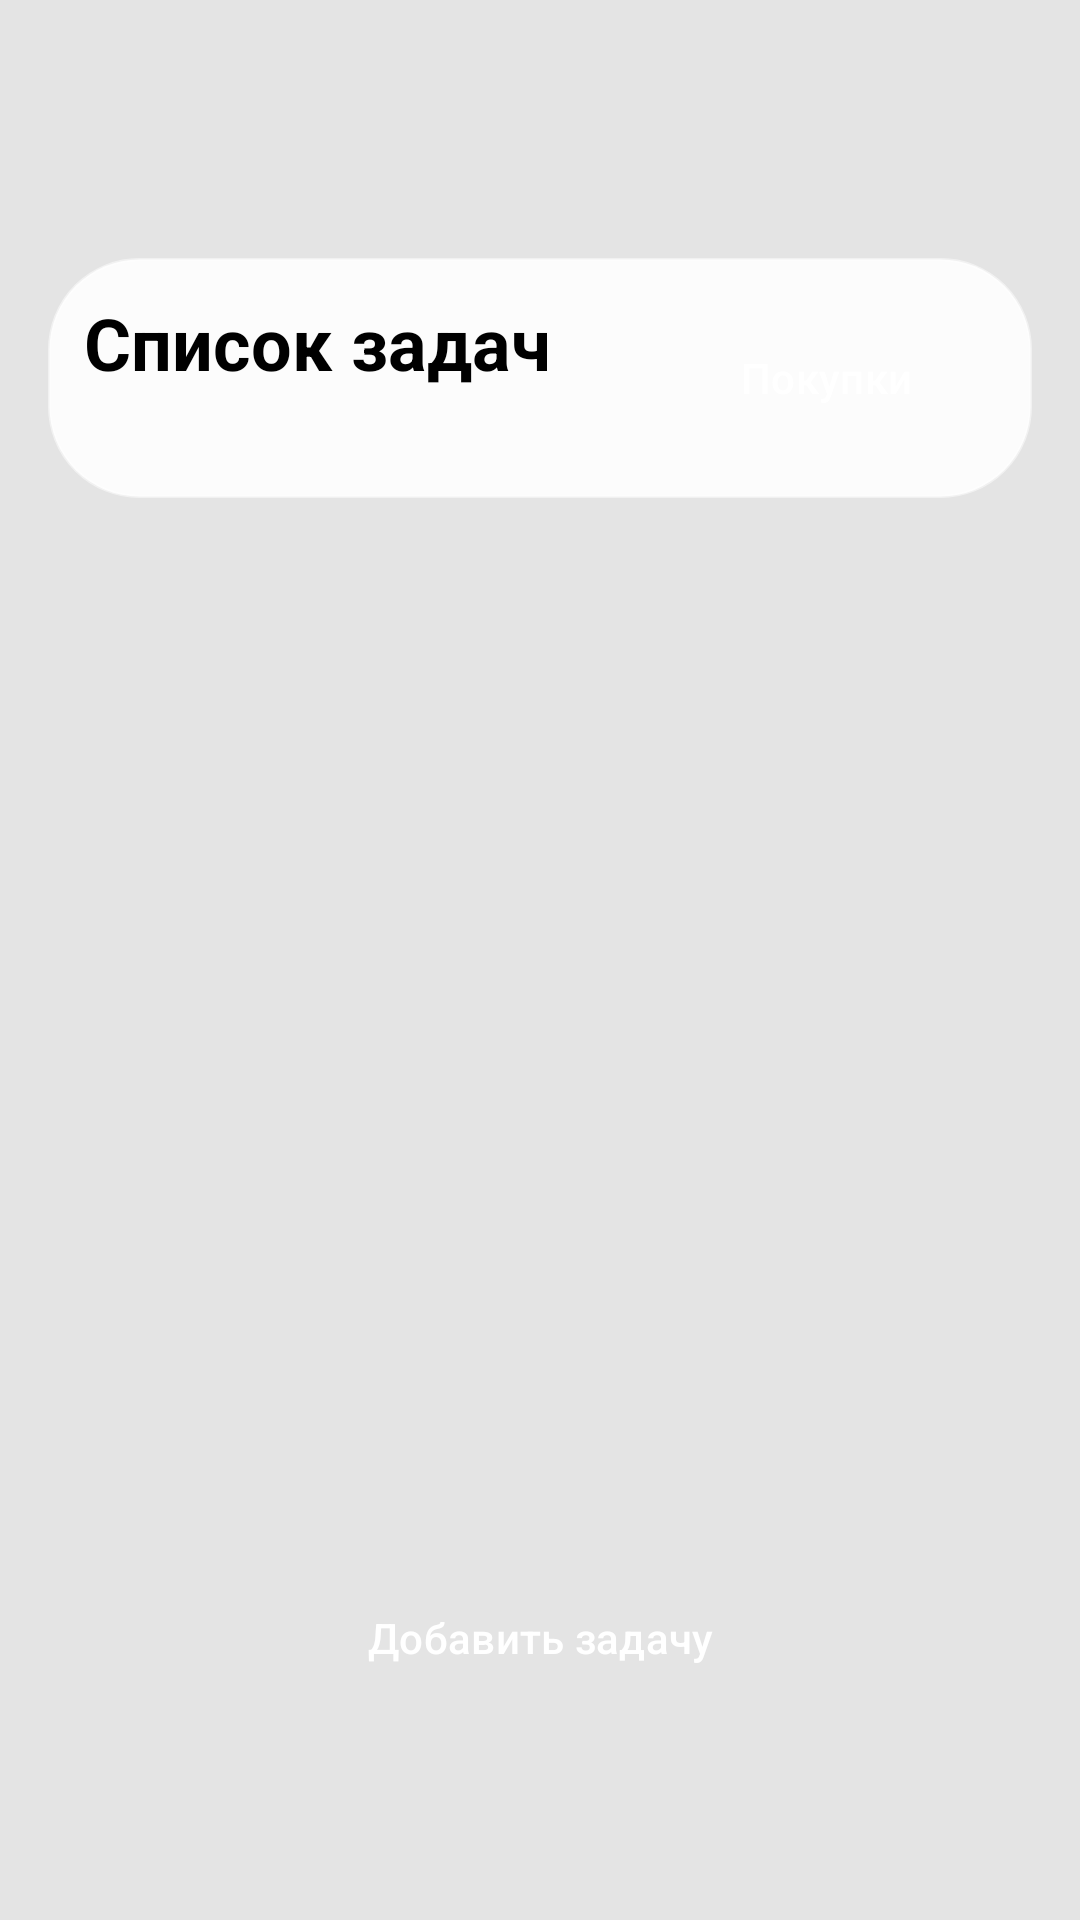

Android layout source for this screen:
<!-- AndroidManifest.xml: application theme Base.Theme.Tasks -->
<!-- res/layout/activity_task_list.xml -->
<?xml version="1.0" encoding="utf-8"?>
<LinearLayout xmlns:android="http://schemas.android.com/apk/res/android"
    android:id="@+id/mainLayout"
    android:layout_width="match_parent"
    android:layout_height="match_parent"
    android:orientation="vertical"
    android:padding="16dp"
    android:background="@color/back">

    <LinearLayout
        android:layout_width="match_parent"
        android:layout_height="match_parent"
        android:orientation="vertical"
        android:layout_marginTop="70dp"
        android:layout_marginBottom="50dp">

        
        <RelativeLayout
            android:layout_width="match_parent"
            android:layout_height="wrap_content"
            android:layout_marginBottom="16dp"
            android:background="@drawable/blur_background"
            android:padding="12dp">

            <TextView
                android:layout_width="wrap_content"
                android:layout_height="wrap_content"
                android:text="Список задач"
                android:textSize="24sp"
                android:textStyle="bold"
                android:textColor="#000000" />

            <Button
                android:id="@+id/shoppingListButton"
                android:layout_width="wrap_content"
                android:layout_height="wrap_content"
                android:layout_alignParentEnd="true"
                android:text="Покупки"
                style="@style/RoundedButton" />

        </RelativeLayout>

        
        <ListView
            android:id="@+id/taskListView"
            android:layout_width="match_parent"
            android:layout_height="0dp"
            android:layout_weight="1"
            android:divider="@android:color/transparent"
            android:dividerHeight="8dp"
            android:padding="4dp" />

        
        <LinearLayout
            android:id="@+id/addTaskLayout"
            android:layout_width="match_parent"
            android:layout_height="wrap_content"
            android:orientation="horizontal"
            android:visibility="gone"
            android:layout_marginTop="8dp"
            android:background="@drawable/blur_background"
            android:padding="12dp">

            <EditText
                android:id="@+id/taskInput"
                android:layout_width="0dp"
                android:layout_height="wrap_content"
                android:layout_weight="1"
                android:hint="Введите задачу"
                android:imeOptions="actionDone"
                android:inputType="text"
                android:singleLine="true"
                android:background="@android:color/white"
                android:padding="12dp"
                android:textColor="#000000"
                android:textColorHint="#666666" />

            <Button
                android:id="@+id/addTaskButton"
                android:layout_width="wrap_content"
                android:layout_height="wrap_content"
                android:text="Добавить"
                style="@style/RoundedButton" />

        </LinearLayout>

        
        <Button
            android:layout_width="match_parent"
            android:layout_height="wrap_content"
            android:text="Добавить задачу"
            android:onClick="onAddTaskClick"
            style="@style/RoundedButton"
            android:layout_marginTop="8dp" />
    </LinearLayout>
</LinearLayout>
<!-- resources referenced by this layout -->
<resources>
  <color name="back">#E4E4E4</color>
  <!-- drawable blur_background (drawable) -->
  <?xml version="1.0" encoding="utf-8"?>
  <shape xmlns:android="http://schemas.android.com/apk/res/android">
      <solid android:color="#E6FFFFFF" />
      <corners android:radius="30dp" />
      <stroke
          android:width="1dp"
          android:color="#80FFFFFF" />
  </shape>
  <style name="RoundedButton" parent="Widget.Material3.Button">
          <item name="cornerRadius">24dp</item>
          <item name="android:backgroundTint">@color/green_primary</item>
          <item name="android:textColor">@color/white</item>
          <item name="android:layout_margin">4dp</item>
      </style>
  <style name="Base.Theme.Tasks" parent="Theme.Material3.DayNight.NoActionBar">
          <item name="colorPrimary">@color/green_primary</item>
          <item name="colorPrimaryVariant">@color/green_dark</item>
          <item name="colorOnPrimary">@color/white</item>
      </style>
  <color name="green_primary">#4CAF50</color>
  <color name="white">#FFFFFF</color>
  <color name="green_dark">#388E3C</color>
</resources>
